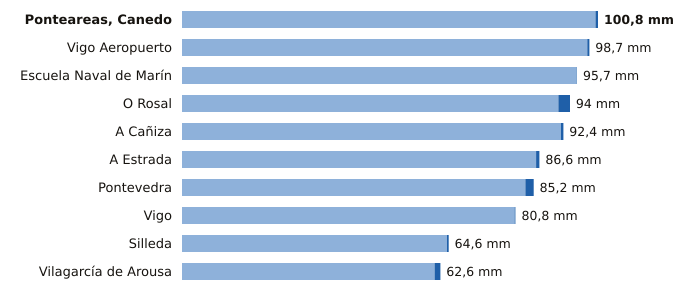

The table this chart was drawn from, first rows:
estacion, provincia, indicativo, mm_6_dias_anteriores, mm_hoy, mm_7_dias, horas_de_hoy
Ponteareas, Canedo, Pontevedra, 1723X, 100.2, 0.6, 100.8, 18
Vigo Aeropuerto, Pontevedra, 1495, 98.2, 0.5, 98.7, 21
Escuela Naval de Marín, Pontevedra, 1486E, 95.6, 0.1, 95.7, 21
O Rosal, Pontevedra, 1730E, 91.2, 2.8, 94.0, 19
A Cañiza, Pontevedra, 1719, 91.8, 0.6, 92.4, 17
A Estrada, Pontevedra, 1468X, 85.8, 0.8, 86.6, 18
Pontevedra, Pontevedra, 1484C, 83.2, 2.0, 85.2, 21
Vigo, Pontevedra, 1496X, 80.6, 0.2, 80.8, 19
Silleda, Pontevedra, 1466A, 64.2, 0.4, 64.6, 17
Vilagarcía de Arousa, Pontevedra, 1477V, 61.2, 1.4, 62.6, 19
